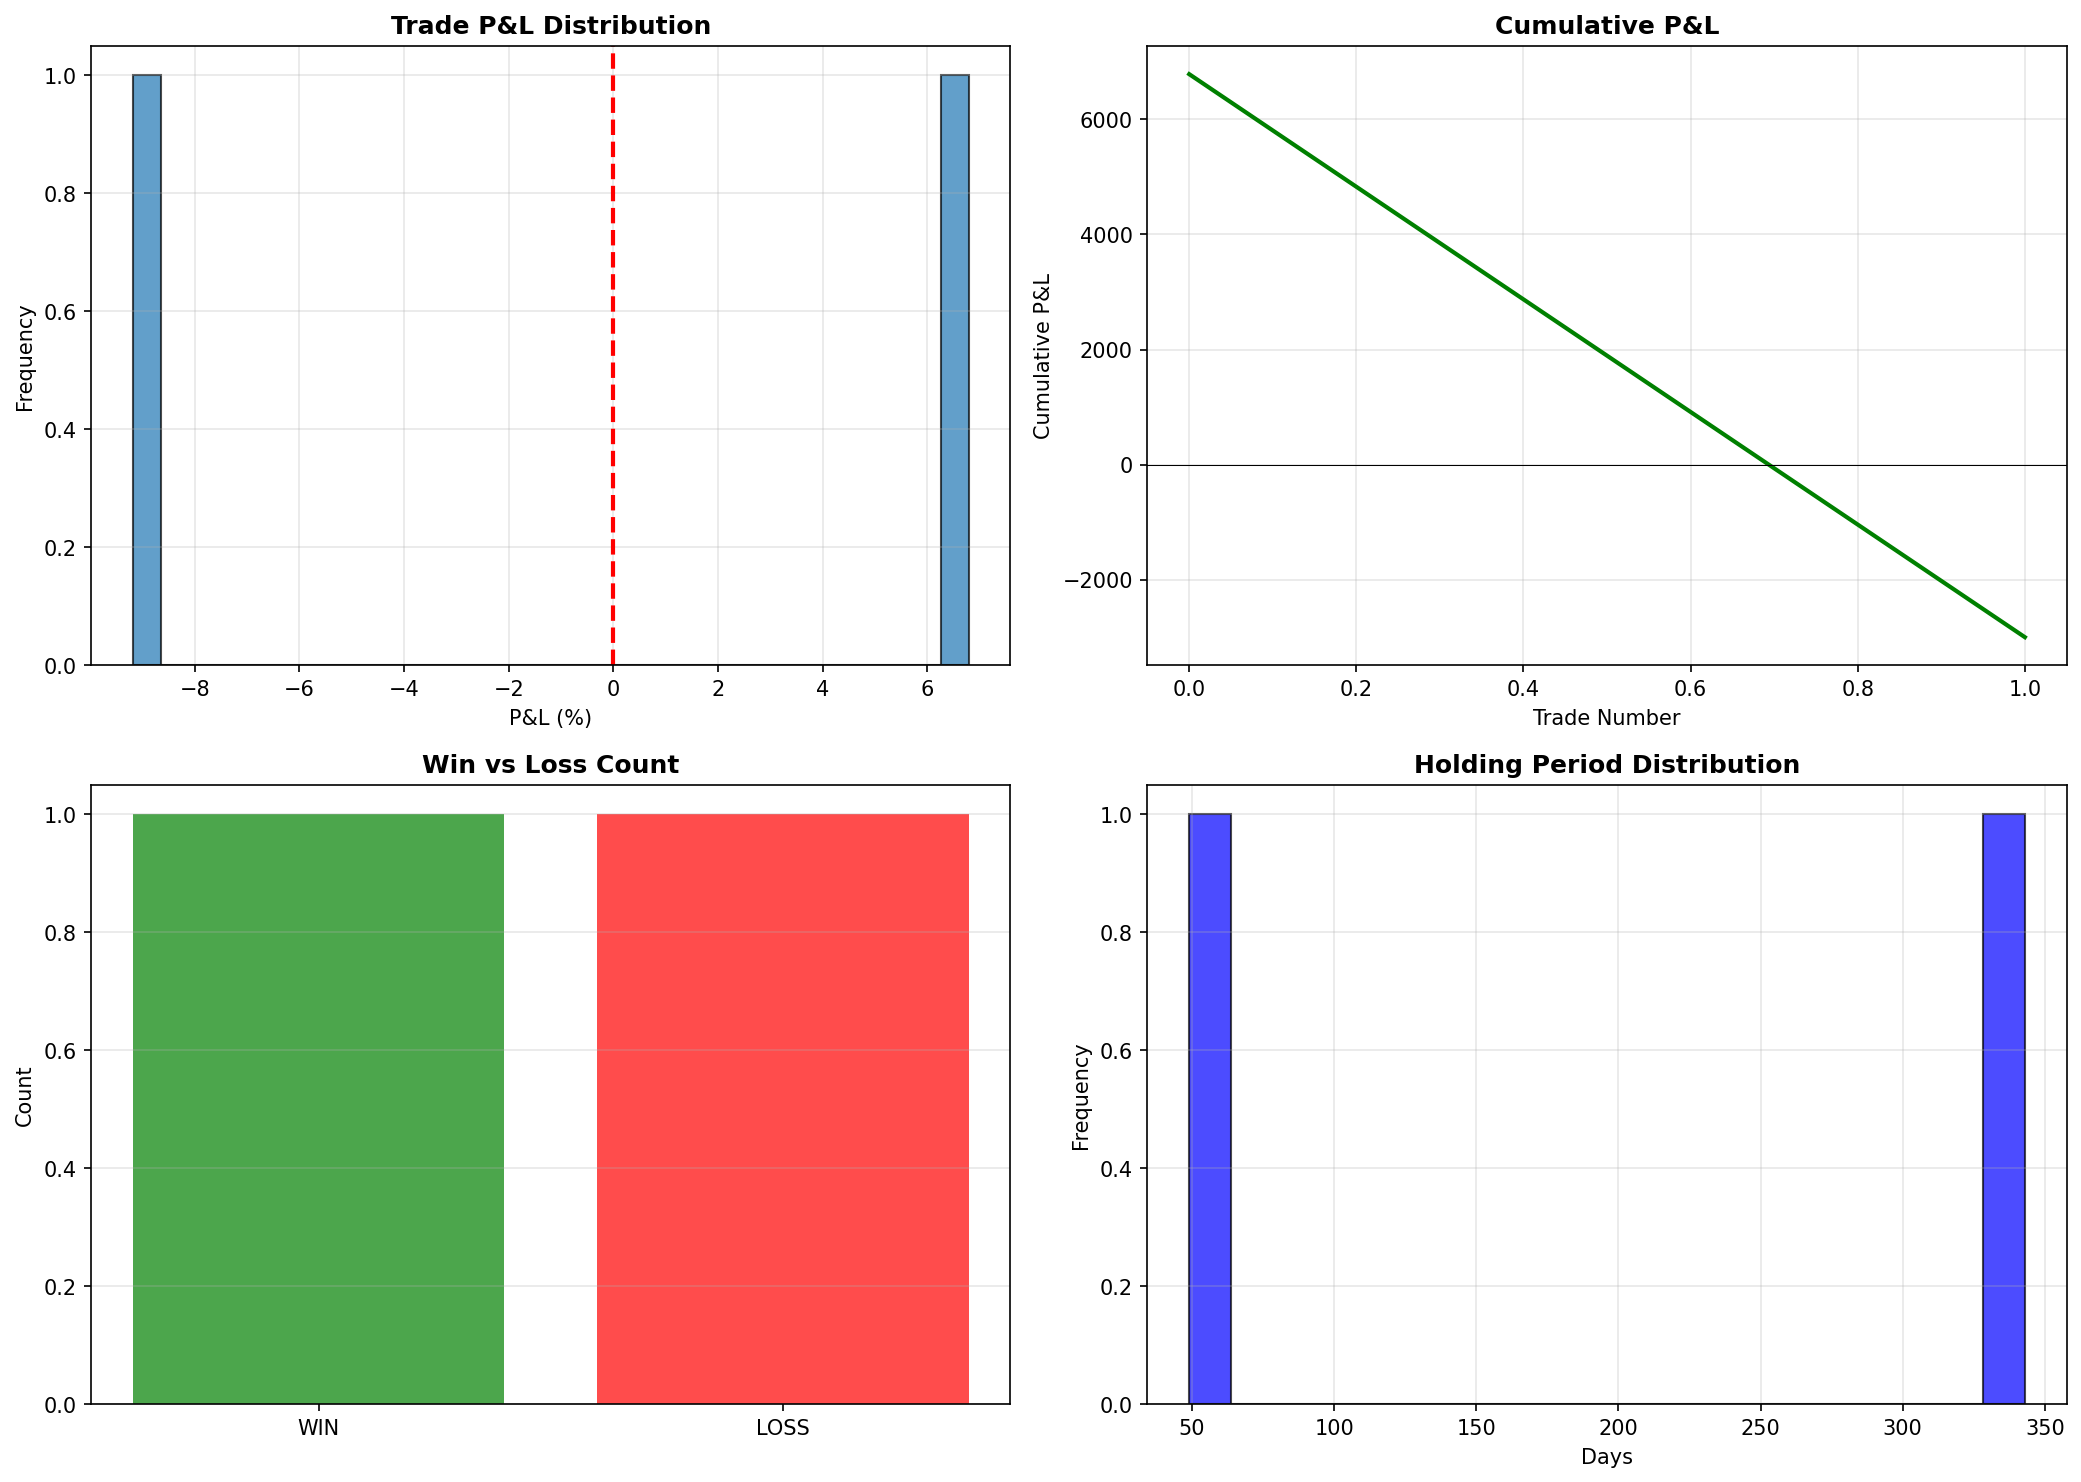

Source data for this figure (header and first rows):
entry_date, exit_date, entry_price, exit_price, direction, pnl, pnl_pct, result, entry_prediction, holding_period
2024-11-24 00:00:00+05:30, 2025-01-12 00:00:00+05:30, 24008, 25638, LONG, 6782, 6.789, WIN, 1, 49
2025-01-19 00:00:00+05:30, 2025-12-28 00:00:00+05:30, 25461, 23123, LONG, -9777, -9.183, LOSS, 1, 343
